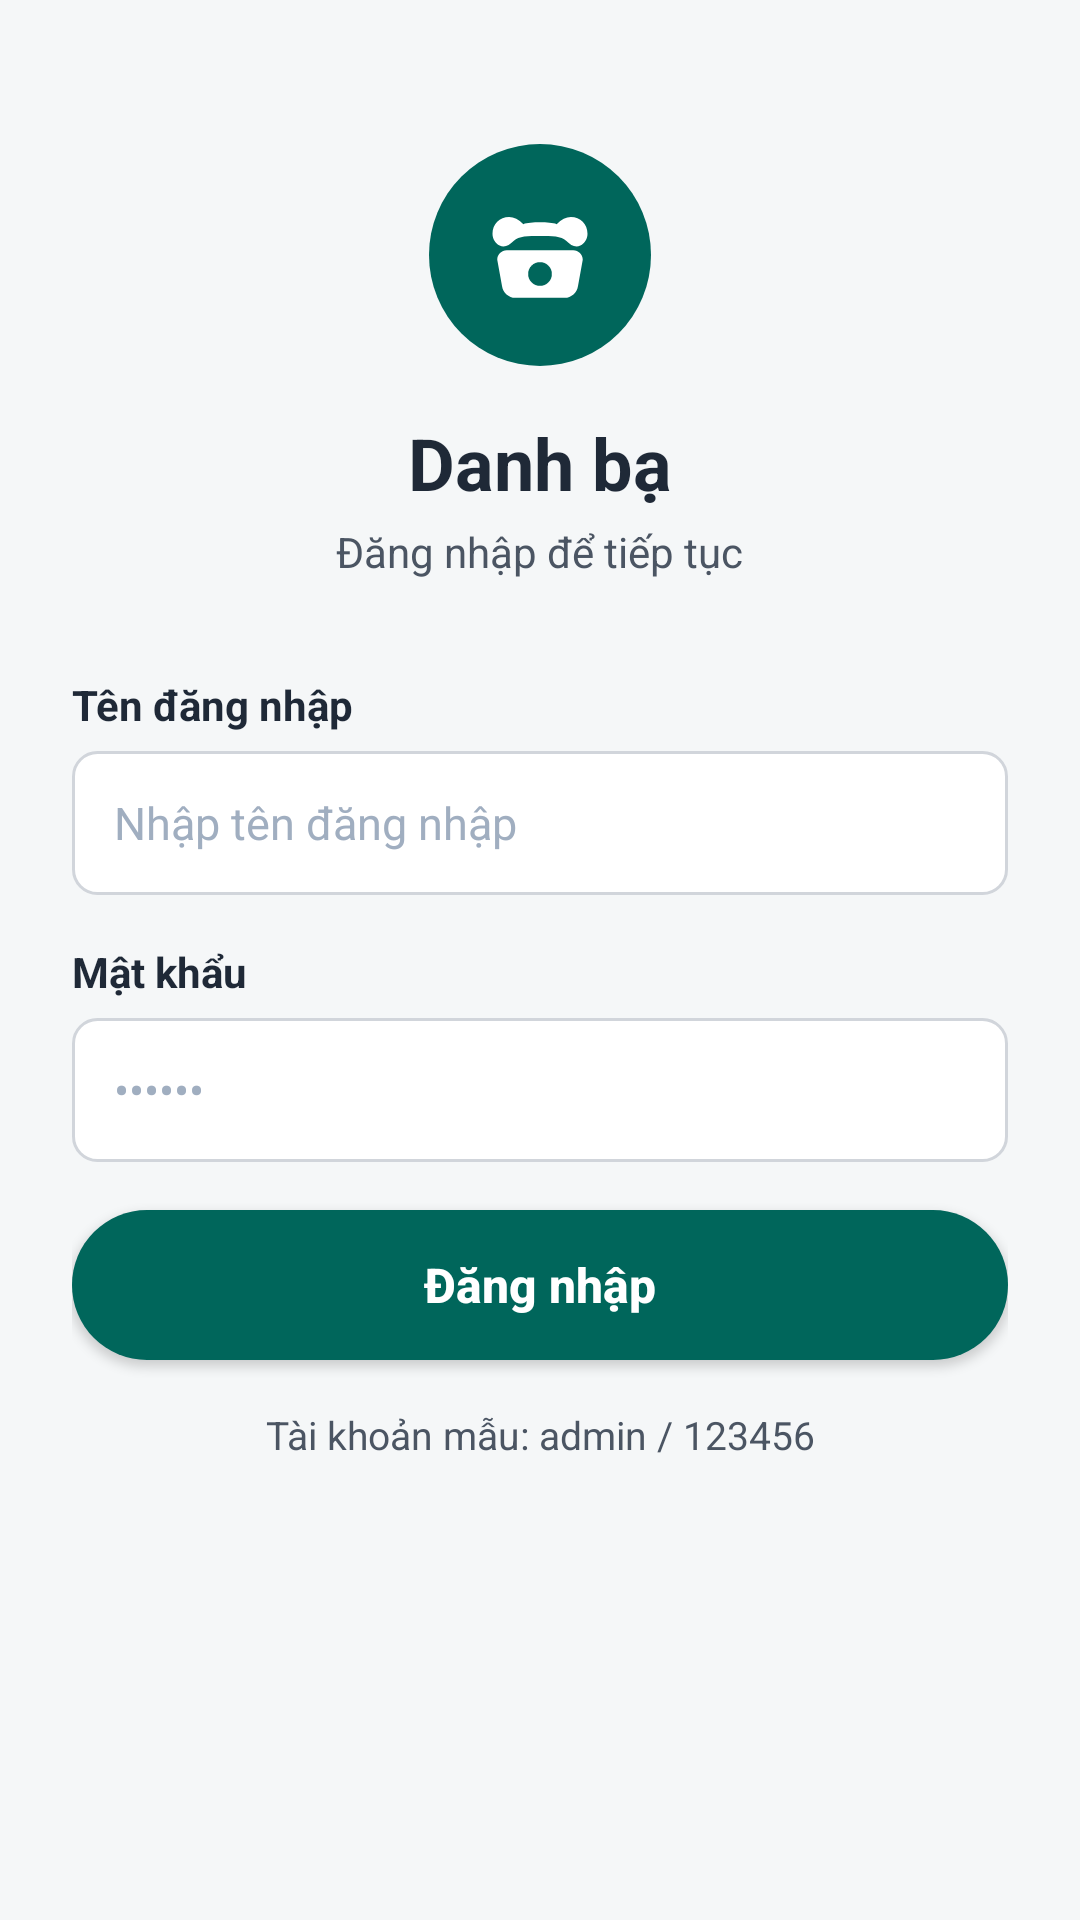

Reconstruct the res/layout file that produces this screen, plus the resources it refers to.
<!-- AndroidManifest.xml: application theme Theme.QuanLyDanhBa -->
<!-- res/layout/activity_login.xml -->
<?xml version="1.0" encoding="utf-8"?>
<ScrollView xmlns:android="http://schemas.android.com/apk/res/android"
    android:layout_width="match_parent"
    android:layout_height="match_parent"
    android:background="@color/background"
    android:fillViewport="true">

    <LinearLayout
        android:layout_width="match_parent"
        android:layout_height="wrap_content"
        android:gravity="center_horizontal"
        android:orientation="vertical"
        android:paddingStart="24dp"
        android:paddingTop="48dp"
        android:paddingEnd="24dp"
        android:paddingBottom="24dp">

        
        <FrameLayout
            android:layout_width="74dp"
            android:layout_height="74dp"
            android:background="@drawable/bg_login_icon">

            <ImageView
                android:layout_width="38dp"
                android:layout_height="38dp"
                android:layout_gravity="center"
                android:contentDescription="@string/login_app_title"
                android:src="@drawable/ic_phone_logo" />
        </FrameLayout>

        
        <TextView
            android:layout_width="wrap_content"
            android:layout_height="wrap_content"
            android:layout_marginTop="16dp"
            android:text="@string/login_app_title"
            android:textColor="@color/text_primary"
            android:textSize="24sp"
            android:textStyle="bold" />

        <TextView
            android:layout_width="wrap_content"
            android:layout_height="wrap_content"
            android:layout_marginTop="4dp"
            android:text="@string/login_subtitle"
            android:textColor="@color/text_secondary"
            android:textSize="14sp" />

        
        <LinearLayout
            android:layout_width="match_parent"
            android:layout_height="wrap_content"
            android:layout_marginTop="32dp"
            android:orientation="vertical">

            
            <TextView
                style="@style/FormFieldLabel"
                android:text="@string/label_username" />

            <EditText
                android:id="@+id/etUsername"
                style="@style/FormEditText"
                android:hint="@string/hint_username"
                android:importantForAutofill="no"
                android:inputType="text" />

            
            <TextView
                style="@style/FormFieldLabel"
                android:layout_marginTop="16dp"
                android:text="@string/label_password" />

            <EditText
                android:id="@+id/etPassword"
                style="@style/FormEditText"
                android:hint="@string/hint_password"
                android:importantForAutofill="no"
                android:inputType="textPassword" />

            
            <TextView
                android:id="@+id/tvError"
                android:layout_width="match_parent"
                android:layout_height="wrap_content"
                android:layout_marginTop="8dp"
                android:textColor="@color/error"
                android:textSize="13sp"
                android:visibility="gone" />

            
            <Button
                android:id="@+id/btnLogin"
                style="@style/AppButton"
                android:layout_width="match_parent"
                android:layout_height="wrap_content"
                android:layout_marginTop="16dp"
                android:text="@string/btn_login" />

            
            <TextView
                android:layout_width="match_parent"
                android:layout_height="wrap_content"
                android:layout_marginTop="16dp"
                android:gravity="center"
                android:text="@string/login_sample_account"
                android:textColor="@color/text_secondary"
                android:textSize="13sp" />
        </LinearLayout>
    </LinearLayout>
</ScrollView>
<!-- resources referenced by this layout -->
<resources>
  <color name="background">#F5F7F8</color>
  <color name="error">#DC2626</color>
  <color name="text_primary">#1F2937</color>
  <color name="text_secondary">#4B5563</color>
  <!-- drawable bg_login_icon (drawable) -->
  <?xml version="1.0" encoding="utf-8"?>
  <shape xmlns:android="http://schemas.android.com/apk/res/android"
      android:shape="oval">
      <solid android:color="@color/primary_button" />
      <size android:width="76dp" android:height="76dp" />
  </shape>
  <string name="btn_login">Đăng nhập</string>
  <string name="hint_password">••••••</string>
  <string name="hint_username">Nhập tên đăng nhập</string>
  <string name="label_password">Mật khẩu</string>
  <string name="label_username">Tên đăng nhập</string>
  <string name="login_app_title">Danh bạ</string>
  <string name="login_sample_account">Tài khoản mẫu: admin / 123456</string>
  <string name="login_subtitle">Đăng nhập để tiếp tục</string>
  <style name="AppButton" parent="Widget.AppCompat.Button">
          <item name="android:background">@drawable/bg_button</item>
          <item name="android:textColor">@color/white</item>
          <item name="android:textAllCaps">false</item>
          <item name="android:textSize">16sp</item>
          <item name="android:textStyle">bold</item>
          <item name="android:minHeight">50dp</item>
      </style>
  <style name="FormEditText">
          <item name="android:layout_width">match_parent</item>
          <item name="android:layout_height">48dp</item>
          <item name="android:background">@drawable/bg_input_box</item>
          <item name="android:paddingStart">14dp</item>
          <item name="android:paddingEnd">14dp</item>
          <item name="android:textColor">@color/text_primary</item>
          <item name="android:textColorHint">@color/text_placeholder</item>
          <item name="android:textSize">15sp</item>
          <item name="android:singleLine">true</item>
      </style>
  <style name="FormFieldLabel">
          <item name="android:layout_width">wrap_content</item>
          <item name="android:layout_height">wrap_content</item>
          <item name="android:textColor">@color/text_primary</item>
          <item name="android:textSize">14sp</item>
          <item name="android:textStyle">bold</item>
          <item name="android:layout_marginBottom">6dp</item>
      </style>
  <style name="Theme.QuanLyDanhBa" parent="Theme.AppCompat.Light.NoActionBar">
          <item name="colorPrimary">@color/primary</item>
          <item name="colorPrimaryDark">@color/primary_dark</item>
          <item name="colorAccent">@color/primary_button</item>
          <item name="colorControlActivated">@color/primary_button</item>
          <item name="colorControlHighlight">@color/teal_light</item>
          <item name="android:windowBackground">@color/background</item>
          <item name="android:statusBarColor">@color/primary_dark</item>
      </style>
  <color name="primary_button">#00665B</color>
  <!-- drawable bg_button (drawable) -->
  <?xml version="1.0" encoding="utf-8"?>
  <selector xmlns:android="http://schemas.android.com/apk/res/android">
      <item android:state_pressed="true">
          <shape android:shape="rectangle">
              <solid android:color="@color/primary_button_pressed" />
              <corners android:radius="26dp" />
          </shape>
      </item>
      <item>
          <shape android:shape="rectangle">
              <solid android:color="@color/primary_button" />
              <corners android:radius="26dp" />
          </shape>
      </item>
  </selector>
  <color name="white">#FFFFFF</color>
  <color name="text_placeholder">#A0AEC0</color>
  <color name="primary">#005954</color>
  <color name="primary_dark">#004D40</color>
  <color name="teal_light">#E0F2F1</color>
  <color name="primary_button_pressed">#00473F</color>
  <color name="input_bg">#FFFFFF</color>
  <color name="input_border_focused">#00665B</color>
  <color name="input_border">#D1D5DB</color>
</resources>
